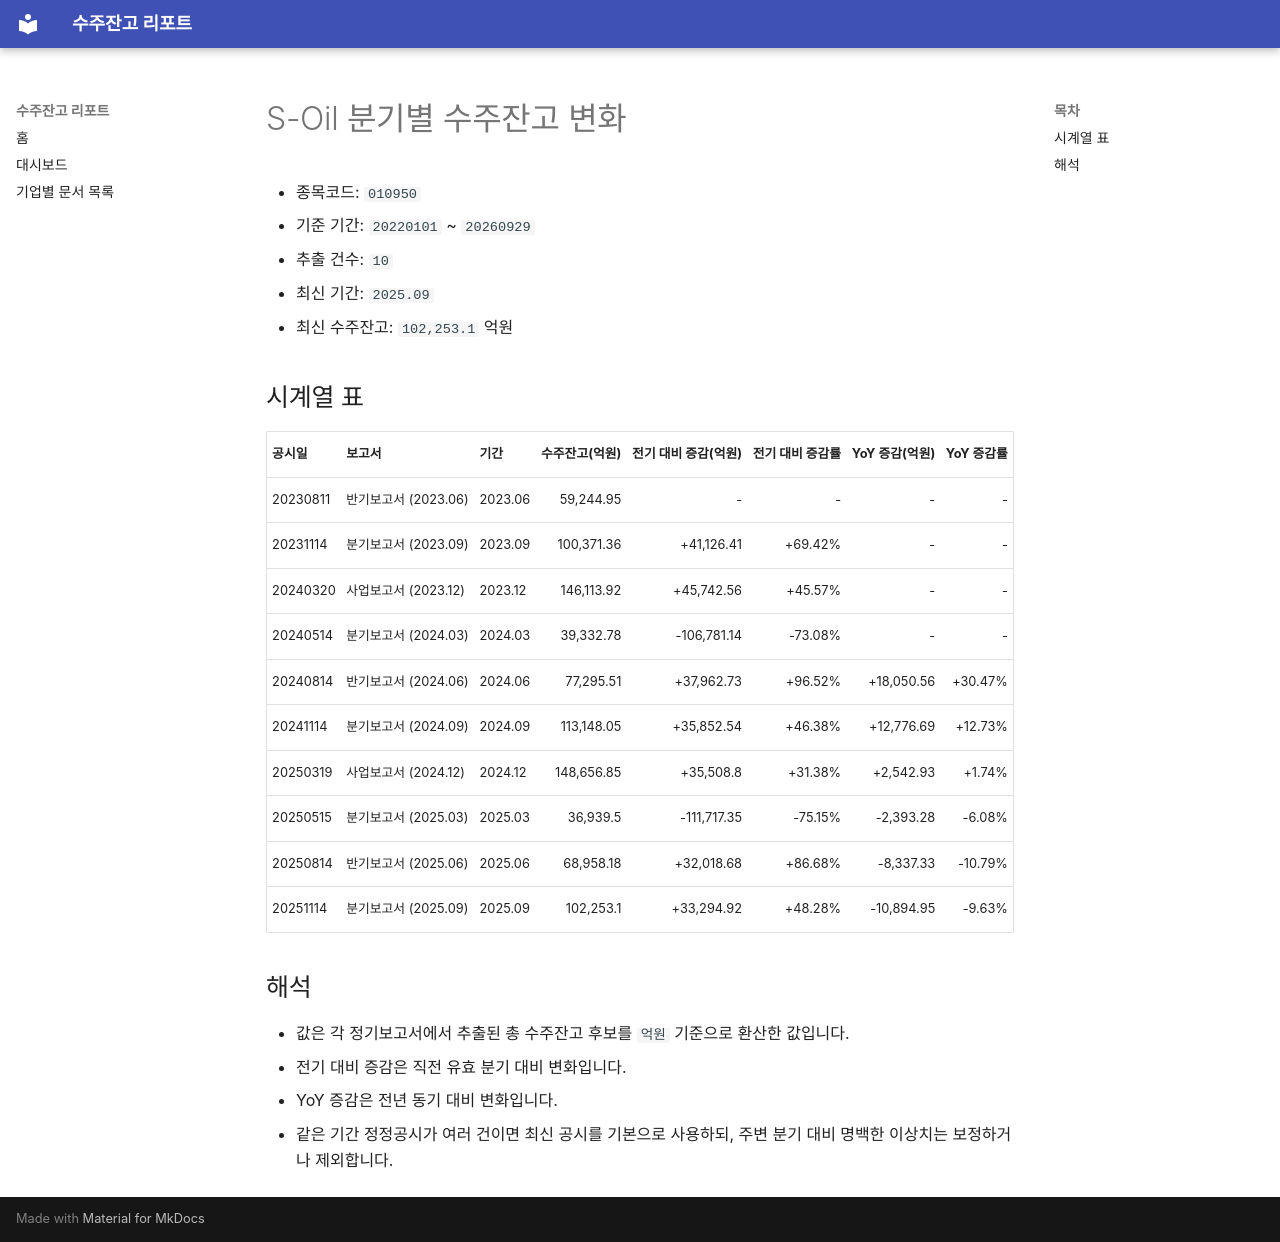

repository: agent-jaden/order-backlog-dashboard · page: companies/S_Oil_수주잔고(010950)/index.html · generator: mkdocs

# S-Oil 분기별 수주잔고 변화

- 종목코드: `010950`
- 기준 기간: `20220101` ~ `20260929`
- 추출 건수: `10`
- 최신 기간: `2025.09`
- 최신 수주잔고: `102,253.1` 억원

## 시계열 표

| 공시일 | 보고서 | 기간 | 수주잔고(억원) | 전기 대비 증감(억원) | 전기 대비 증감률 | YoY 증감(억원) | YoY 증감률 |
| --- | --- | --- | ---: | ---: | ---: | ---: | ---: |
| 20230811 | 반기보고서 (2023.06) | 2023.06 | 59,244.95 | - | - | - | - |
| 20231114 | 분기보고서 (2023.09) | 2023.09 | 100,371.36 | +41,126.41 | +69.42% | - | - |
| 20240320 | 사업보고서 (2023.12) | 2023.12 | 146,113.92 | +45,742.56 | +45.57% | - | - |
| 20240514 | 분기보고서 (2024.03) | 2024.03 | 39,332.78 | -106,781.14 | -73.08% | - | - |
| 20240814 | 반기보고서 (2024.06) | 2024.06 | 77,295.51 | +37,962.73 | +96.52% | +18,050.56 | +30.47% |
| 20241114 | 분기보고서 (2024.09) | 2024.09 | 113,148.05 | +35,852.54 | +46.38% | +12,776.69 | +12.73% |
| 20250319 | 사업보고서 (2024.12) | 2024.12 | 148,656.85 | +35,508.8 | +31.38% | +2,542.93 | +1.74% |
| 20250515 | 분기보고서 (2025.03) | 2025.03 | 36,939.5 | -111,717.35 | -75.15% | -2,393.28 | -6.08% |
| 20250814 | 반기보고서 (2025.06) | 2025.06 | 68,958.18 | +32,018.68 | +86.68% | -8,337.33 | -10.79% |
| 20251114 | 분기보고서 (2025.09) | 2025.09 | 102,253.1 | +33,294.92 | +48.28% | -10,894.95 | -9.63% |

## 해석

- 값은 각 정기보고서에서 추출된 총 수주잔고 후보를 `억원` 기준으로 환산한 값입니다.
- 전기 대비 증감은 직전 유효 분기 대비 변화입니다.
- YoY 증감은 전년 동기 대비 변화입니다.
- 같은 기간 정정공시가 여러 건이면 최신 공시를 기본으로 사용하되, 주변 분기 대비 명백한 이상치는 보정하거나 제외합니다.
